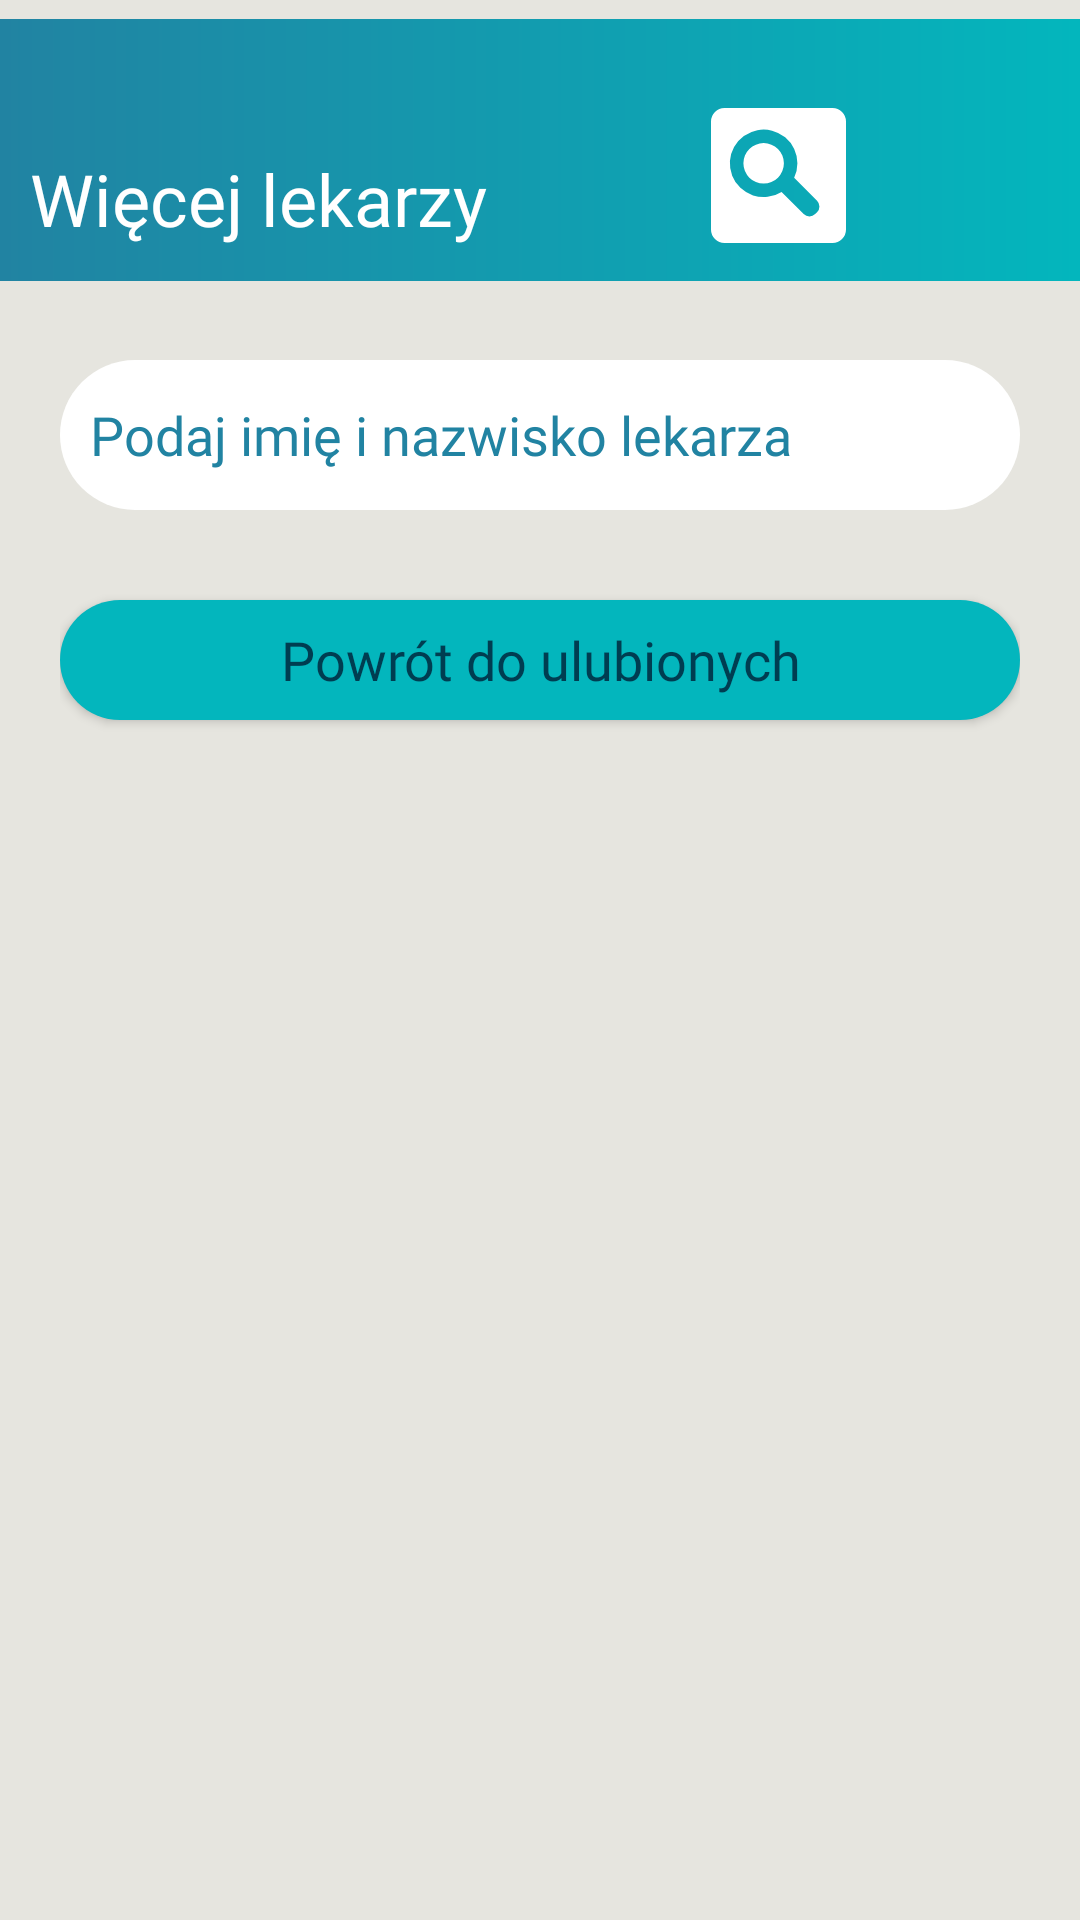

The Android layout XML behind this screen, and the referenced resources:
<!-- AndroidManifest.xml: application theme AppTheme -->
<!-- res/layout/activity_more_doc_s.xml -->
<?xml version="1.0" encoding="utf-8"?>
<LinearLayout xmlns:android="http://schemas.android.com/apk/res/android"
    xmlns:app="http://schemas.android.com/apk/res-auto"
    xmlns:tools="http://schemas.android.com/tools"
    android:layout_width="match_parent"
    android:layout_height="match_parent"
    android:orientation="vertical"
    android:background="@color/fair"
    tools:context=".MoreDocSActivity">

    <androidx.constraintlayout.widget.ConstraintLayout
        android:layout_width="match_parent"
        android:layout_height="wrap_content">

        <ImageView
            android:id="@+id/imageView"
            android:layout_width="match_parent"
            android:layout_height="wrap_content"
            app:layout_constraintEnd_toEndOf="parent"
            app:layout_constraintStart_toStartOf="parent"
            app:layout_constraintTop_toTopOf="parent"
            app:srcCompat="@drawable/ic_header_gradient"
            android:contentDescription="@string/header_gradient" />

        <TextView
            android:id="@+id/textView"
            android:layout_width="wrap_content"
            android:layout_height="wrap_content"
            android:fontFamily="@font/verdana"
            android:layout_marginStart="10dp"
            android:layout_marginTop="50dp"
            android:text="@string/more_docs"
            android:textColor="@color/white"
            android:textSize="24sp"
            app:layout_constraintStart_toStartOf="@+id/imageView"
            app:layout_constraintTop_toTopOf="parent" />

        <ImageView
            android:id="@+id/accountImage"
            android:layout_width="69dp"
            android:layout_height="56dp"
            android:contentDescription="@string/profil_pacjenta"
            android:layout_marginTop="30dp"
            android:layout_marginEnd="5dp"
            app:layout_constraintEnd_toEndOf="parent"
            app:layout_constraintTop_toTopOf="parent"
            app:srcCompat="@drawable/ic_account_box_white" />

        <ImageView
            android:id="@+id/searchIcon"
            android:layout_width="53dp"
            android:layout_height="45dp"
            android:contentDescription="@string/search_icon"
            android:layout_marginTop="36dp"
            app:layout_constraintEnd_toStartOf="@+id/accountImage"
            app:layout_constraintTop_toTopOf="parent"
            app:srcCompat="@drawable/ic_search_white_box" />

    </androidx.constraintlayout.widget.ConstraintLayout>

    <ScrollView
        android:layout_width="match_parent"
        android:layout_height="match_parent">

        <LinearLayout
            android:layout_width="match_parent"
            android:layout_height="wrap_content"
            android:orientation="vertical"
            android:padding="20dp">

            <AutoCompleteTextView
                android:id="@+id/moreDocsEditText"
                android:layout_width="match_parent"
                android:layout_height="50sp"
                android:background="@drawable/white_button"
                android:padding="10sp"
                android:fontFamily="@font/verdana"
                android:textColorHint="@color/blue"
                android:textColor="@color/navy"
                android:hint="@string/enter_doc_name" />

            <androidx.recyclerview.widget.RecyclerView
                android:id="@+id/moreDocsRecycler"
                android:layout_width="match_parent"
                android:layout_height="match_parent"
                android:layout_marginTop="10dp">

            </androidx.recyclerview.widget.RecyclerView>

            <Button
                android:id="@+id/backToFavDocs"
                android:layout_width="match_parent"
                android:layout_height="40sp"
                android:layout_marginTop="20dp"
                android:layout_marginBottom="20dp"
                android:textAllCaps="false"
                android:fontFamily="@font/verdana"
                android:textColor="@color/navy"
                android:textSize="18sp"
                android:background="@drawable/lagoon_button"
                android:text="@string/back_to_fav_docs" />
        </LinearLayout>
    </ScrollView>
</LinearLayout>
<!-- resources referenced by this layout -->
<resources>
  <color name="blue">#2183A2</color>
  <color name="fair">#E6E5DF</color>
  <color name="navy">#003D51</color>
  <color name="white">#fff</color>
  <!-- drawable ic_header_gradient (drawable) -->
  <vector xmlns:android="http://schemas.android.com/apk/res/android"
      xmlns:aapt="http://schemas.android.com/aapt"
      android:width="412dp"
      android:height="100dp"
      android:viewportWidth="412"
      android:viewportHeight="100">
    <path
        android:pathData="M0,0h412v100h-412z">
      <aapt:attr name="android:fillColor">
        <gradient 
            android:startY="50"
            android:startX="412"
            android:endY="50"
            android:endX="0"
            android:type="linear">
          <item android:offset="0" android:color="#FF03B6BD"/>
          <item android:offset="1" android:color="#FF2183A2"/>
        </gradient>
      </aapt:attr>
    </path>
  </vector>
  <!-- drawable ic_search_white_box (drawable) -->
  <vector xmlns:android="http://schemas.android.com/apk/res/android"
      android:width="50dp"
      android:height="50dp"
      android:viewportWidth="50"
      android:viewportHeight="50">
      <path
          android:pathData="M45,50H5a5.006,5.006 0,0 1,-5 -5V5A5.006,5.006 0,0 1,5 0H45a5.006,5.006 0,0 1,5 5V45A5.006,5.006 0,0 1,45 50ZM26.139,31.088h0l8.189,8.189a3,3 0,0 0,4.243 0l0.707,-0.707a3,3 0,0 0,0 -4.243l-8.48,-8.48A12.361,12.361 0,0 0,32 20.5a12.509,12.509 0,1 0,-5.862 10.588ZM19.5,28A7.5,7.5 0,1 1,27 20.5,7.509 7.509,0 0,1 19.5,28Z"
          android:fillColor="#fff"/>
  </vector>
  <!-- drawable lagoon_button (drawable) -->
  <?xml version="1.0" encoding="utf-8"?>
  <shape xmlns:android="http://schemas.android.com/apk/res/android">
      <solid android:color="@color/lagoon"/>
      <corners android:radius="40dp"/>
  
  </shape>
  <!-- drawable white_button (drawable) -->
  <?xml version="1.0" encoding="utf-8"?>
  <shape xmlns:android="http://schemas.android.com/apk/res/android" android:shape="rectangle">
  <solid android:color="@color/white"/>
  
      <corners android:radius="30dp"/>
  </shape>
  <string name="back_to_fav_docs">Powrót do ulubionych</string>
  <string name="enter_doc_name">Podaj imię i nazwisko lekarza</string>
  <string name="header_gradient">header_gradient</string>
  <string name="more_docs">Więcej lekarzy</string>
  <string name="profil_pacjenta">profil pacjenta</string>
  <string name="search_icon">wyszukiwanie</string>
  <style name="AppTheme" parent="Theme.AppCompat.Light.NoActionBar">
          
          <item name="colorPrimary">@color/sky</item>
          <item name="colorPrimaryDark">@color/blue</item>
          <item name="colorAccent">@color/lagoon</item>
      </style>
  <color name="lagoon">#03B6BD</color>
  <color name="sky">#81C6D4</color>
</resources>
